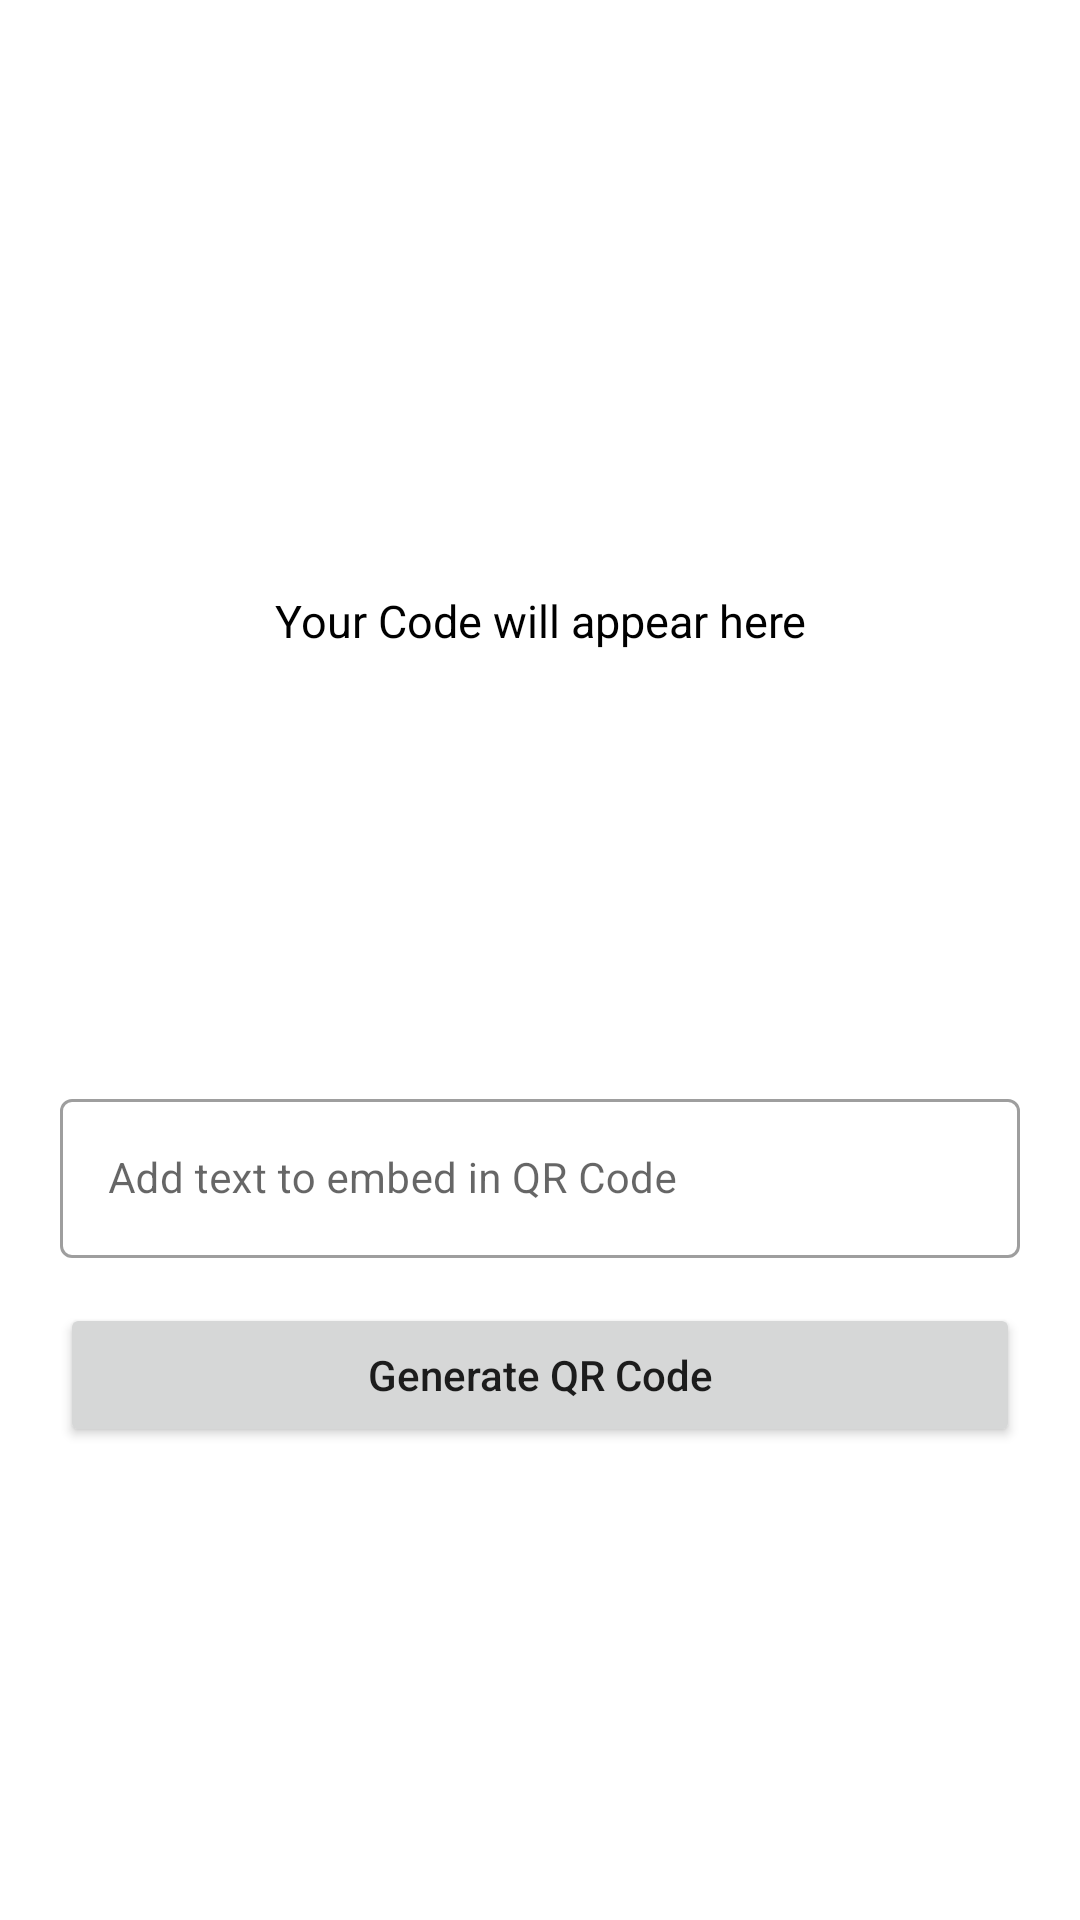

Produce the Android XML layout that renders to this screen, including the resource entries it uses.
<!-- AndroidManifest.xml: application theme Theme.DroidekaMobile -->
<!-- res/layout/activity_generate_qr.xml -->
<?xml version="1.0" encoding="utf-8"?>
<RelativeLayout xmlns:android="http://schemas.android.com/apk/res/android"
    xmlns:app="http://schemas.android.com/apk/res-auto"
    xmlns:tools="http://schemas.android.com/tools"
    android:layout_width="match_parent"
    android:layout_height="match_parent"
    tools:context=".GenerateQR_Activity">

    <FrameLayout
        android:layout_width="258dp"
        android:layout_height="wrap_content"
        android:id="@+id/idFLQrCode"
        android:layout_centerHorizontal="true"
        android:layout_marginTop="78dp"
        >
        <TextView
            android:id="@+id/idTVGenerateQR"
            android:layout_width="match_parent"
            android:layout_height="wrap_content"
            android:layout_gravity="center"
            android:elevation="1dp"
            android:padding="4dp"
            android:text="Your Code will appear here"
            android:textAlignment="center"
            android:textAllCaps="false"
            android:textColor="@color/black"
            android:textSize="15sp"/>
        <ImageView
            android:id="@+id/idIVQRCode"
            android:layout_width="258dp"
            android:layout_height="258dp"
            android:background="@color/white"/>

    </FrameLayout>

    <com.google.android.material.textfield.TextInputLayout
        android:layout_width="match_parent"
        android:layout_height="wrap_content"
        android:layout_below="@id/idFLQrCode"
        style="@style/Widget.MaterialComponents.TextInputLayout.OutlinedBox"
        android:layout_marginLeft="15dp"
        android:id="@+id/idTILData"
        android:layout_marginTop="20dp"
        android:layout_marginRight="15dp"
        android:hint="Add text to embed in QR Code"
        android:padding="5dp"
        >

        <com.google.android.material.textfield.TextInputEditText
            android:layout_width="match_parent"
            android:layout_height="match_parent"
            android:id="@+id/idEditData"
            android:ems="18"
            android:importantForAutofill="no"
            android:inputType="textImeMultiLine|textMultiLine"
            android:textColor="@color/black"
            android:textColorHint="@color/black"
            android:textSize="14sp" />

    </com.google.android.material.textfield.TextInputLayout>

    <Button
        android:id="@+id/idBtnGenerateQR"
        android:layout_width="match_parent"
        android:layout_height="wrap_content"
        android:layout_below="@id/idTILData"
        android:layout_marginStart="20dp"
        android:layout_marginEnd="20dp"
        android:layout_marginTop="10dp"
        android:layout_marginBottom="10dp"
        android:text="Generate QR Code"
        android:textAllCaps="false"/>

    <Button
        android:id="@+id/share_new_qr"
        android:layout_width="wrap_content"
        android:layout_height="wrap_content"
        android:layout_below="@id/idBtnGenerateQR"
        android:layout_marginStart="250dp"
        android:layout_marginTop="70dp"
        android:layout_marginEnd="50dp"
        android:text="Share"
        android:visibility="invisible" />


</RelativeLayout>
<!-- resources referenced by this layout -->
<resources>
  <color name="black">#FF000000</color>
  <color name="white">#FFFFFFFF</color>
  <style name="Theme.DroidekaMobile" parent="Theme.MaterialComponents.DayNight.NoActionBar">
          
          <item name="colorPrimary">@color/white</item>
          <item name="colorPrimaryVariant">@color/black</item>
          <item name="colorOnPrimary">@color/white</item>
          
          <item name="colorSecondary">@color/teal_200</item>
          <item name="colorSecondaryVariant">@color/teal_700</item>
          <item name="colorOnSecondary">@color/black</item>
          
          <item name="android:statusBarColor">?attr/colorPrimaryVariant</item>
          
  
      </style>
  <color name="teal_200">#FF03DAC5</color>
  <color name="teal_700">#FF018786</color>
</resources>
